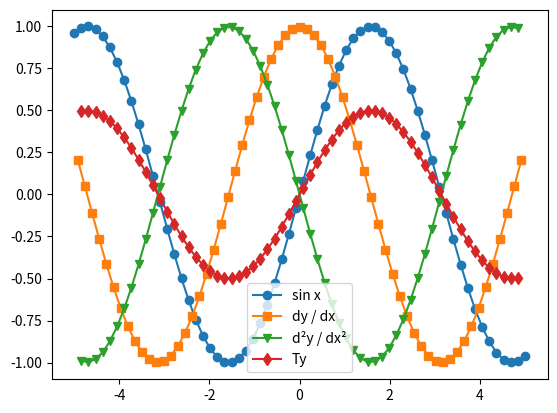

The script that saved this image:
import numpy as np
import matplotlib.pylab as plt

N = 64
x = np.linspace(-5, 5, N)
h = x[1] - x[0]  # Spacing

y = np.sin(x)

plt.plot(x, y, 'o-', label='sin x')

dydx = (y[1:] - y[:N - 1]) / h

# Stencil is most accurate *between* grid points:
xplushalf = 0.5 * (x[1:] + x[:-1])

# Ignore end points of grid as necessary:
d2ydx2 = (y[2:] -2.0 * y[1:-1] + y[:-2]) / h**2

plt.plot(xplushalf, dydx, 's-', label='dy / dx')
plt.plot(x[1:-1], d2ydx2, 'v-', label='d²y / dx²')

T = np.zeros((N, N))
for i in range(N - 1):
    T[i, i] = -2.0
    T[i, i + 1] = 1.0
    T[i + 1, i] = 1.0
T[-1, -1] = 0.0
T *= -0.5 / h**2

Ty = np.dot(T, y)

# Derivative will be discontinuous at the end of the grid
# unless it approaches zero there.  Plot only the interiour:
plt.plot(x[1:-1], Ty[1:-1], 'd-', label='Ty')
print(T)

plt.legend()
plt.show()
